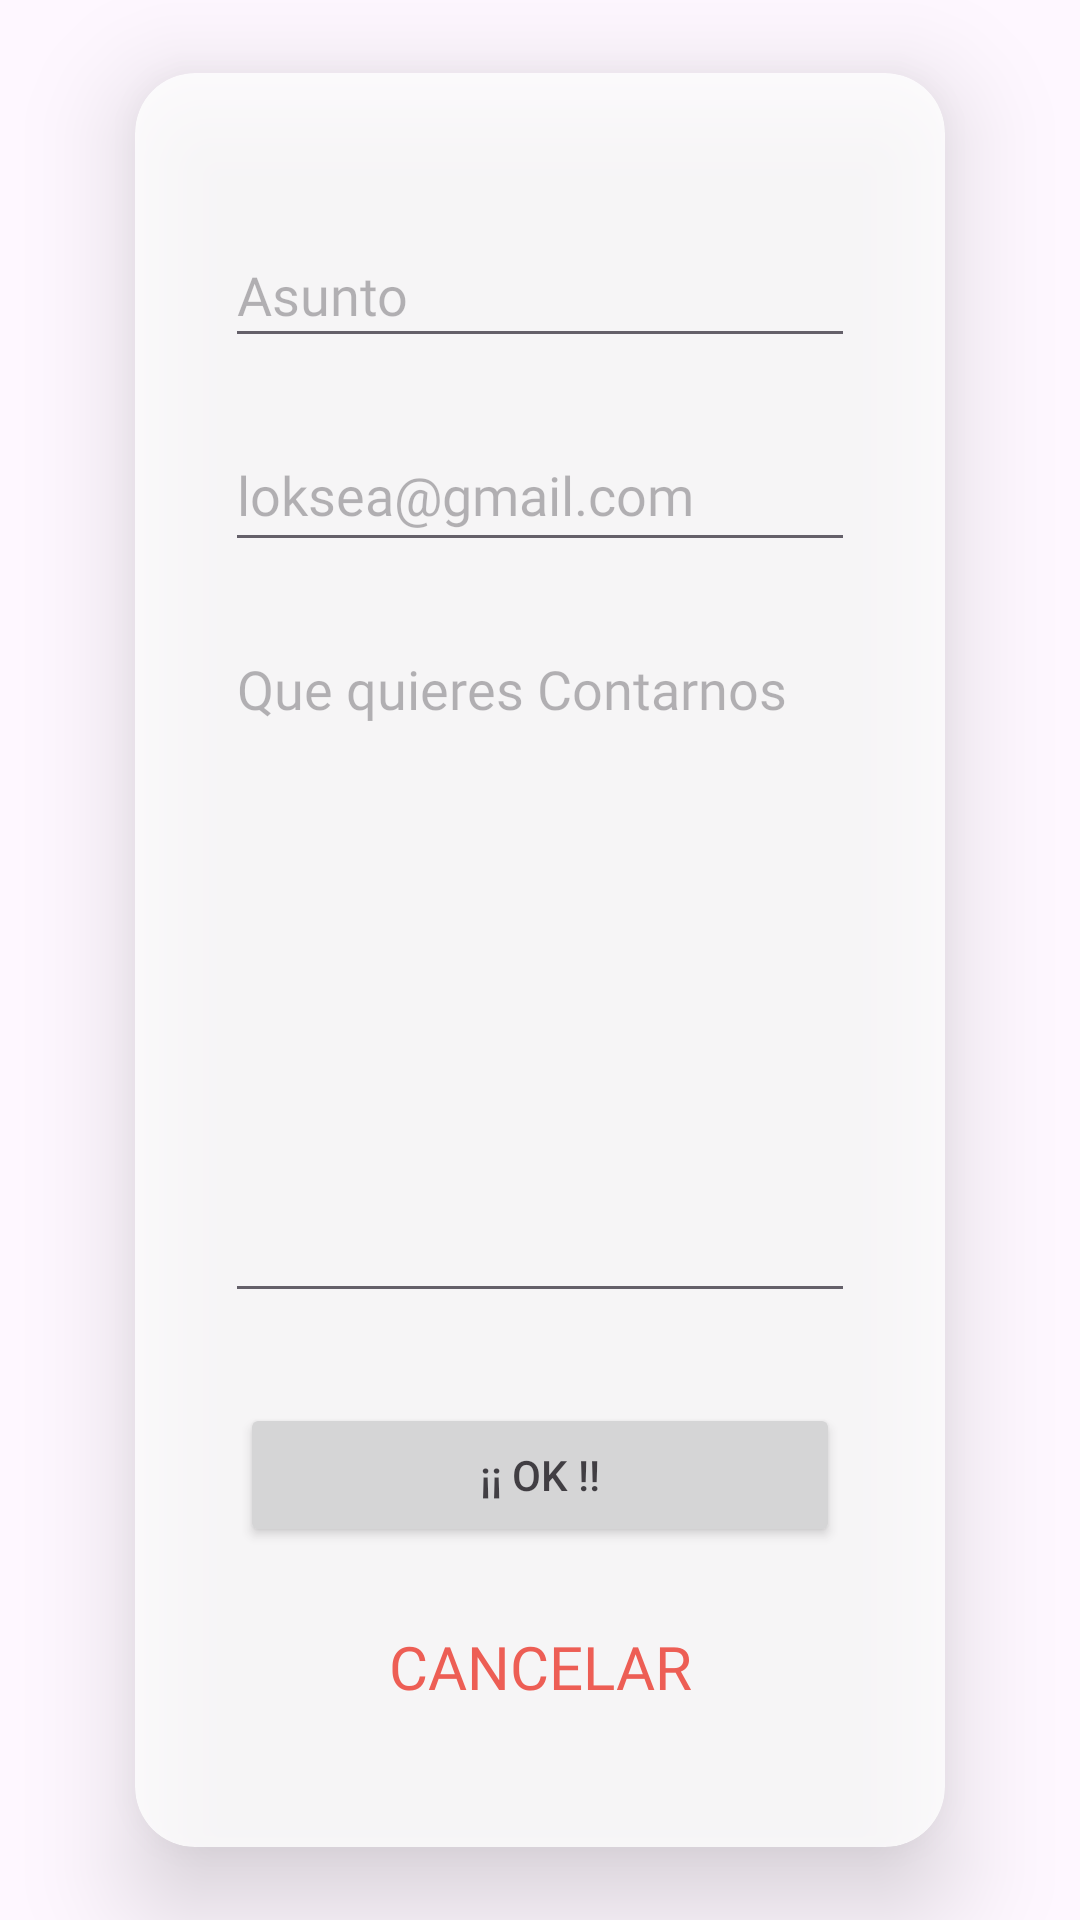

Layout XML and referenced resources for this Android screen:
<!-- AndroidManifest.xml: application theme Theme.Last -->
<!-- res/layout/m_fragment_mail.xml -->
<?xml version="1.0" encoding="utf-8"?>
<androidx.constraintlayout.widget.ConstraintLayout
    xmlns:android="http://schemas.android.com/apk/res/android"
    xmlns:tools="http://schemas.android.com/tools"
    xmlns:app="http://schemas.android.com/apk/res-auto"
    android:layout_width="match_parent"
    android:layout_height="match_parent"
    tools:context=".view.m_menu.frag.MailFragment">



    <ImageView
        android:id="@+id/imageView19"
        android:layout_width="0dp"
        android:layout_height="wrap_content"
        android:scaleType="centerCrop"
        app:layout_constraintEnd_toEndOf="parent"
        app:layout_constraintStart_toStartOf="parent"
        app:layout_constraintTop_toTopOf="parent"
        app:srcCompat="@drawable/f_fond4" />

    <androidx.cardview.widget.CardView
        android:id="@+id/cardView11"
        android:layout_width="wrap_content"
        android:layout_height="wrap_content"
        android:alpha="0.8"
        app:cardCornerRadius="20dp"
        app:cardElevation="20dp"
        app:layout_constraintBottom_toBottomOf="parent"
        app:layout_constraintEnd_toEndOf="parent"
        app:layout_constraintStart_toStartOf="parent"
        app:layout_constraintTop_toTopOf="parent">

        <androidx.constraintlayout.widget.ConstraintLayout
            android:layout_width="match_parent"
            android:layout_height="match_parent"
            android:background="@drawable/f_outline"
            android:padding="20dp">

            <Button
                android:id="@+id/butMailCancel"
                android:layout_width="200dp"
                android:layout_height="40dp"
                android:layout_marginTop="20dp"
                android:layout_marginBottom="20dp"
                android:background="@drawable/f_outline"
                android:fontFamily="@font/josefin_sans_semibold"
                android:text="@string/cancel"
                android:textColor="@color/red"
                android:textSize="20sp"
                app:backgroundTint="@null"
                app:layout_constraintBottom_toBottomOf="parent"
                app:layout_constraintEnd_toEndOf="parent"
                app:layout_constraintStart_toStartOf="parent"
                app:layout_constraintTop_toBottomOf="@+id/btnEnviar" />

            <Button
                android:id="@+id/btnEnviar"
                android:layout_width="200dp"
                android:layout_height="wrap_content"
                android:layout_marginTop="30dp"
                android:layout_weight="1"
                android:text="@string/ok"
                app:layout_constraintEnd_toEndOf="parent"
                app:layout_constraintStart_toStartOf="parent"
                app:layout_constraintTop_toBottomOf="@+id/EtMensaje" />

            <EditText
                android:id="@+id/EtMensaje"
                android:layout_width="wrap_content"
                android:layout_height="wrap_content"
                android:layout_marginStart="10dp"
                android:layout_marginTop="20dp"
                android:layout_marginEnd="10dp"
                android:layout_weight="1"
                android:ems="10"
                android:fontFamily="@font/josefin_sans_semibold"
                android:gravity="start|top"
                android:hint="@string/mensaje"
                android:inputType="textMultiLine"
                android:lines="10"
                app:layout_constraintEnd_toEndOf="parent"
                app:layout_constraintStart_toStartOf="parent"
                app:layout_constraintTop_toBottomOf="@+id/EtCorreo" />

            <EditText
                android:id="@+id/EtCorreo"
                android:layout_width="0dp"
                android:layout_height="wrap_content"
                android:layout_marginStart="10dp"
                android:layout_marginTop="20dp"
                android:layout_marginEnd="10dp"
                android:layout_weight="1"
                android:ems="10"
                android:fontFamily="@font/josefin_sans_semibold"
                android:hint="@string/coreoEje"
                android:inputType="textEmailAddress"
                android:minHeight="48dp"
                app:layout_constraintEnd_toEndOf="parent"
                app:layout_constraintStart_toStartOf="parent"
                app:layout_constraintTop_toBottomOf="@+id/EtAsunto" />

            <EditText
                android:id="@+id/EtAsunto"
                android:layout_width="0dp"
                android:layout_height="45dp"
                android:layout_marginStart="10dp"
                android:layout_marginTop="30dp"
                android:layout_marginEnd="10dp"
                android:layout_weight="1"
                android:ems="10"
                android:fontFamily="@font/josefin_sans_semibold"
                android:hint="@string/asunto"
                android:inputType="textPersonName"
                app:layout_constraintEnd_toEndOf="parent"
                app:layout_constraintStart_toStartOf="parent"
                app:layout_constraintTop_toTopOf="parent"
                tools:ignore="TouchTargetSizeCheck,TouchTargetSizeCheck" />
        </androidx.constraintlayout.widget.ConstraintLayout>
    </androidx.cardview.widget.CardView>

</androidx.constraintlayout.widget.ConstraintLayout>
<!-- resources referenced by this layout -->
<resources>
  <color name="red">#F44336</color>
  <string name="asunto">Asunto</string>
  <string name="cancel">Cancelar</string>
  <string name="coreoEje">loksea@gmail.com</string>
  <string name="mensaje">Que quieres Contarnos</string>
  <string name="ok">¡¡ OK !!</string>
  <style name="Theme.Last" parent="Base.Theme.Last" />
  <style name="Base.Theme.Last" parent="Theme.Material3.DayNight.NoActionBar">
          <item name="colorPrimary">@color/red</item>
          <item name="colorPrimaryVariant">@color/orange_red</item>
  
      </style>
  <color name="orange_red">#FF5722</color>
</resources>
